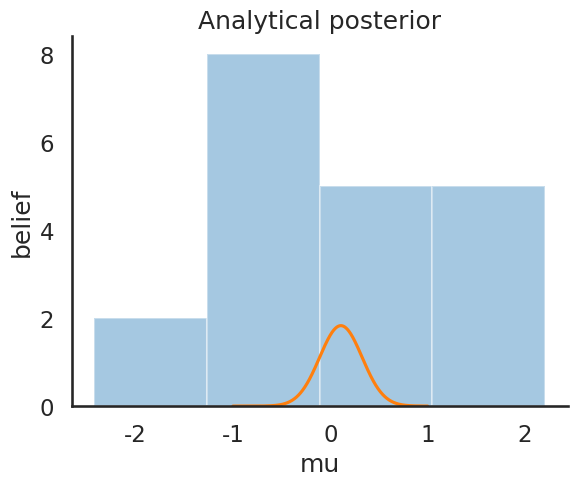

Here is the Python script that generated this plot:
import numpy as np
import scipy as sp
import pandas as pd
import matplotlib.pyplot as plt
import seaborn as sns

from scipy.stats import norm

sns.set_style('white')
sns.set_context('talk')

np.random.seed(123)
data = np.random.randn(20)
ax = plt.subplot()
sns.distplot(data, kde=False, ax=ax)
_ = ax.set(title='Histogram of observed data', xlabel='x', ylabel='# observations');
plt.show()

def calc_posterior_analytical(data, x, mu_0, sigma_0):
    sigma = 1.
    n = len(data)
    mu_post = (mu_0 / sigma_0**2 + data.sum() / sigma**2) / (1. / sigma_0**2 + n / sigma**2)
    sigma_post = (1. / sigma_0**2 + n / sigma**2)**-1
    return norm(mu_post, np.sqrt(sigma_post)).pdf(x)

ax = plt.subplot()
x = np.linspace(-1,1,500)
posterior_analytical = calc_posterior_analytical(data, x, 0., 1.)
ax.plot(x, posterior_analytical)
ax.set(xlabel='mu', ylabel='belief', title='Analytical posterior');
sns.despine()
plt.show()

###################################################################################################
def sampler(data, samples=4, mu_init=.5, proposal_width=.5, plot=False, mu_prior_mu=0, mu_prior_sd=1.):
    mu_current = mu_init
    posterior = [mu_current]
    for i in range(samples):
        # suggest new position
        mu_proposal = norm(mu_current, proposal_width).rvs()

        # Compute likelihood by multiplying probabilities of each data point
        likelihood_current = norm(mu_current, 1).pdf(data).prod()
        likelihood_proposal = norm(mu_proposal, 1).pdf(data).prod()

        # Compute prior probability of current and proposed mu
        prior_current = norm(mu_prior_mu, mu_prior_sd).pdf(mu_current)
        prior_proposal = norm(mu_prior_mu, mu_prior_sd).pdf(mu_proposal)

        p_current = likelihood_current * prior_current
        p_proposal = likelihood_proposal * prior_proposal

        # Accept proposal?
        p_accept = p_proposal / p_current

        # usually would include prior probability, which we neglect her for simplicity
        accept = np.random.rand() < p_accept

        if plot:
            plot_proposal(mu_current, mu_proposal, mu_prior_mu, mu_prior_sd, data, accept, posterior, i)

        if accept:
            # update position
            mu_current = mu_proposal

        posterior.append(mu_current)

    return np.array(posterior)

# Function to display
def plot_proposal(mu_current, mu_proposal, mu_prior_mu, mu_prior_sd, data, accepted, trace, i):
    from copy import copy
    trace = copy(trace)
    fig, (ax1, ax2, ax3, ax4) = plt.subplot(ncols=4, figsize=(16, 4))
    fig.suptitle('Iteration %i' %(i+1))
    x = np.linspace(-3,3,5000)
    color = 'g' if accepted else 'r'

    # Plot prior
    prior_current = norm(mu_prior_mu, mu_prior_sd).pdf(mu_current)
    prior_proposal = norm(mu_prior_mu, mu_prior_sd).pdf(mu_proposal)
    prior = norm(mu_prior_mu, mu_prior_sd).pdf(x)
    ax1.plot(x, prior)
    ax1.plot([mu_current] * 2, [0, prior_current], marker='o', color='b')
    ax1.plot([mu_proposal] * 2, [0, prior_proposal], marker='o', color=color)
    ax1.annotate("", xy=(mu_proposal, 0.2), xytext=(mu_current, 0.2), arrowprops=dict(arrowstyle="->", lw=2.))
    ax1.set(ylabel='Probability Density', title='current: prior(mu=%.2f) = %.2f\nproposal: prior(mu=%.2f) = %.2f' % (mu_current, prior_current, mu_proposal, prior_proposal))

    # Likelihood
    likelihood_current = norm(mu_current, 1).pdf(data).prod()
    likelihood_proposal = norm(mu_proposal, 1).pdf(data).prod()
    y = norm(loc=mu_proposal, scale=1).pdf(x)
    sns.distplot(data, kde=False, norm_hist=True, ax=ax2)
    ax2.plot(x, y, color=color)
    ax2.axvline(mu_current, color='b', linestyle='--', label='mu_current')
    ax2.axvline(mu_proposal, color=color, linestyle='--', label='mu_proposal')

    #ax2.title('Proposal {}'.format('accepted' if accepted else 'rejected'))
    ax2.annotate("", xy=(mu_proposal, 0.2), xytext=(mu_current, 0.2), arrowprops=dict(arrowstyle="->", lw=2.))
    ax2.set(title='likelihood(mu=%.2f) = %.2f\nlikelihood(mu=%.2f) = %.2f' % (mu_current, 1e14*likelihood_current, mu_proposal, 1e14*likelihood_proposal))

    # Posterior
    posterior_analytical = calc_posterior_analytical(data, x, mu_prior_mu, mu_prior_sd)
    ax3.plot(x, posterior_analytical)
    posterior_current = calc_posterior_analytical(data, mu_current, mu_prior_mu, mu_prior_sd)
    posterior_proposal = calc_posterior_analytical(data, mu_proposal, mu_prior_mu, mu_prior_sd)
    ax3.plot([mu_current] * 2, [0, posterior_current], marker='o', color='b')
    ax3.plot([mu_proposal] * 2, [0, posterior_proposal], marker='o', color=color)
    ax3.annotate("", xy=(mu_proposal, 0.2), xytext=(mu_current, 0.2), arrowprops=dict(arrowstyle="->", lw=2.))

    #ax3.set(title=r 'prior x likelihood $\propto$ posterior')
    ax3.set(title='posterior(mu=%.2f) = &.5f\nposterior(mu=%.2f) = %.5f' % (mu_current, posterior_current, mu_proposal, posterior_proposal))

    if accepted:
        trace.append(mu_proposal)
    else:
        trace.append(mu_current)
    ax4.plot(trace)
    ax4.set(xlabel='iteration', ylabel='mu', title='trace')
    plt.tight_layout()
    #plt.legend()
